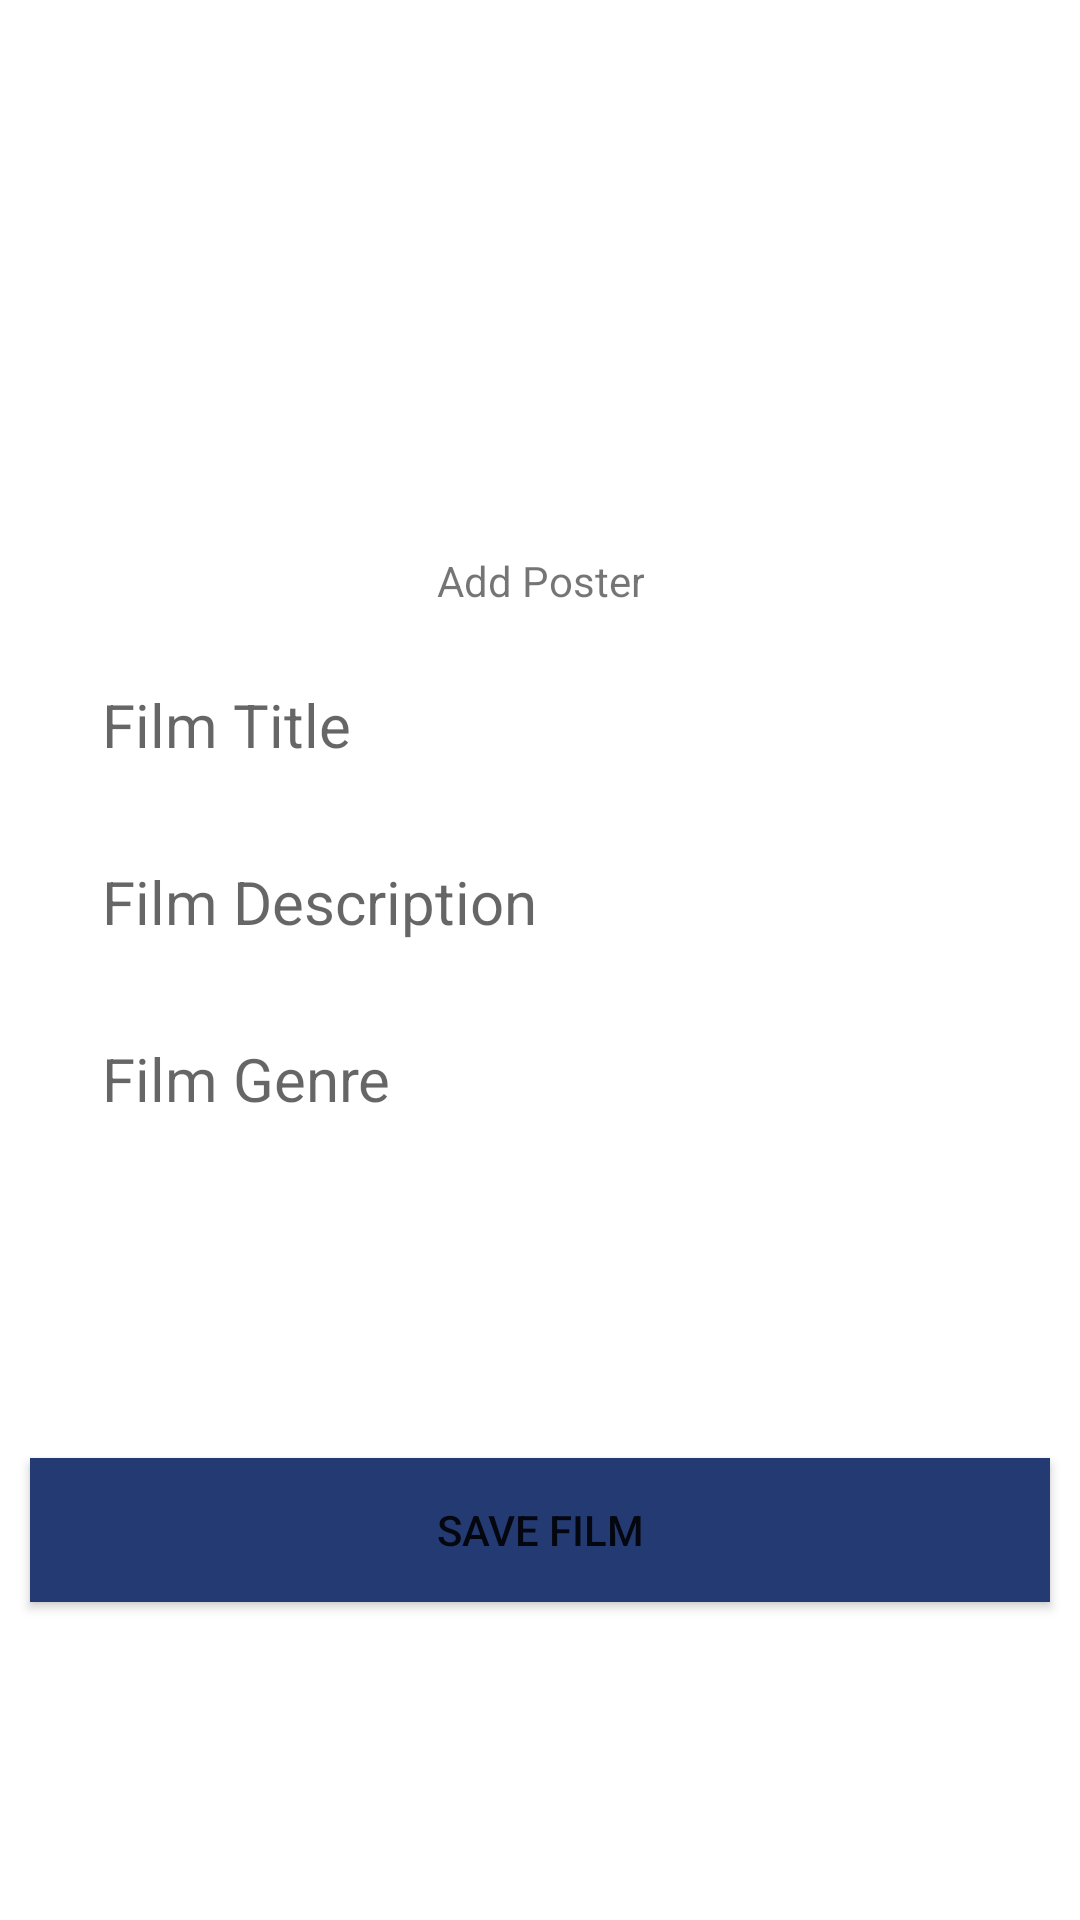

Layout XML and referenced resources for this Android screen:
<!-- AndroidManifest.xml: application theme Theme.FilmProject -->
<!-- res/layout/fragment_add_film.xml -->
<?xml version="1.0" encoding="utf-8"?>
<androidx.constraintlayout.widget.ConstraintLayout xmlns:android="http://schemas.android.com/apk/res/android"
    xmlns:app="http://schemas.android.com/apk/res-auto"
    xmlns:tools="http://schemas.android.com/tools"
    android:layout_width="match_parent"
    android:layout_height="match_parent"
    tools:context=".controller.AddFilmPageActivity">


    <ImageView
        android:id="@+id/filmPosterAdd"
        android:layout_width="96dp"
        android:layout_height="78dp"
        android:layout_marginStart="157dp"
        android:layout_marginTop="96dp"
        android:layout_marginEnd="158dp"
        app:layout_constraintEnd_toEndOf="parent"
        app:layout_constraintStart_toStartOf="parent"
        app:layout_constraintTop_toTopOf="parent"
        app:srcCompat="@drawable/image"
        tools:ignore="MissingConstraints" />

    <TextView
        android:id="@+id/addPosterText"
        android:layout_width="wrap_content"
        android:layout_height="wrap_content"
        android:text="Add Poster"
        app:layout_constraintEnd_toEndOf="parent"
        android:layout_marginTop="10dp"
        android:gravity="center_horizontal"
        app:layout_constraintStart_toStartOf="parent"
        app:layout_constraintTop_toBottomOf="@id/filmPosterAdd" />

    <EditText
        android:id="@+id/filmTitleEditText"
        android:layout_width="match_parent"
        android:layout_height="wrap_content"
        android:layout_marginStart="30dp"
        android:layout_marginTop="15dp"
        android:hint="Film Title"
        android:textSize="20sp"
        app:layout_constraintEnd_toEndOf="parent"
        app:layout_constraintStart_toStartOf="parent"
        app:layout_constraintTop_toBottomOf="@id/addPosterText" />
    <EditText
        android:id="@+id/filmDescriptionEditText"
        android:layout_width="match_parent"
        android:layout_marginTop="15dp"
        android:layout_marginStart="30dp"
        android:layout_marginEnd="30dp"
        android:layout_height="wrap_content"
        app:layout_constraintTop_toBottomOf="@id/filmTitleEditText"
        android:hint="Film Description"
        android:textSize="20sp"
        />

    <EditText
        android:id="@+id/filmGenreEditText"
        android:layout_width="match_parent"
        android:layout_height="wrap_content"
        android:layout_marginTop="15dp"
        android:layout_marginStart="30dp"
        android:layout_marginEnd="30dp"
        android:hint="Film Genre"
        android:textSize="20sp"
        app:layout_constraintTop_toBottomOf="@id/filmDescriptionEditText" />

    <Button
        android:layout_width="match_parent"
        android:layout_height="wrap_content"
        android:layout_marginStart="10dp"
        android:layout_marginEnd="10dp"
        android:text="SAVE FILM"
        android:background="@color/secondColor"
        app:layout_constraintBottom_toBottomOf="parent"
        app:layout_constraintEnd_toEndOf="parent"
        app:layout_constraintStart_toStartOf="parent"
        app:layout_constraintTop_toBottomOf="@id/filmGenreEditText" />


</androidx.constraintlayout.widget.ConstraintLayout>
<!-- resources referenced by this layout -->
<resources>
  <color name="secondColor">#243A73</color>
  <style name="Theme.FilmProject" parent="Theme.MaterialComponents.DayNight.NoActionBar">
          
          <item name="colorPrimary">@color/buttonColor</item>
          <item name="colorPrimaryVariant">@color/background</item>
          <item name="colorOnPrimary">@color/white</item>
          
          
          <item name="android:statusBarColor" tools:targetApi="l">?attr/colorPrimaryVariant</item>
          
          <item name="colorControlNormal">@color/white</item>
      </style>
  <color name="buttonColor">#7C3E66</color>
  <color name="background">#A5BECC</color>
  <color name="white">#FFFFFFFF</color>
</resources>
